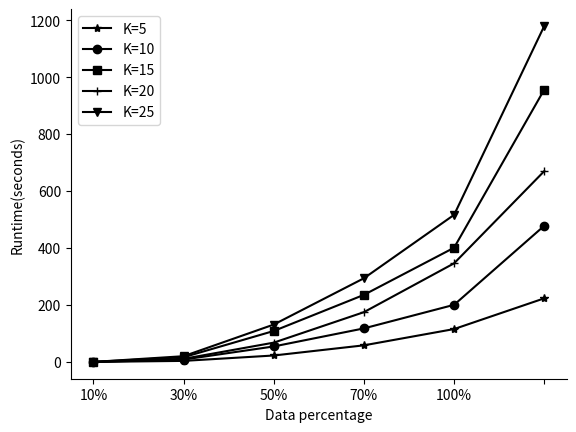

The script that saved this image:
import matplotlib.pyplot as plt
import numpy as np

result1 = np.array([0,3.614381075,22.5730319,58.253288,115.4299521,223.3563])
result2 = np.array([0,8.235523,54.32425,117.76223,200.532144364,478.235462])
result3 = result2*2
result4 = result1*3
result5 = result3+result1
delta = np.array([0,5,10,15,20,25])
fig, ax = plt.subplots()

# plt.grid(linestyle = "--")

# plt.xlim(0,30)
# plt.ylim(0.1,0.23)

frame = plt.gca()
frame.spines['top'].set_visible(False)
frame.spines['right'].set_visible(False)
ax.set_ylabel('Runtime(seconds)')
ax.set_xlabel('Data percentage')
ax.set_xticklabels(('','10%','30%','50%','70%','100%'))
r1 = ax.plot(delta, result1, color='black',marker='*')
r2 = ax.plot(delta, result2, color='black',marker='o')
r3 = ax.plot(delta, result3, color='black',marker='s')
r4 = ax.plot(delta, result4, color='black',marker='+')
r5 = ax.plot(delta, result5, color='black',marker='v')


ax.legend((r1[0],r2[0],r3[0],r4[0],r5[0]), ('K=5', 'K=10', 'K=15', 'K=20', 'K=25'),loc='upper left')
plt.show()